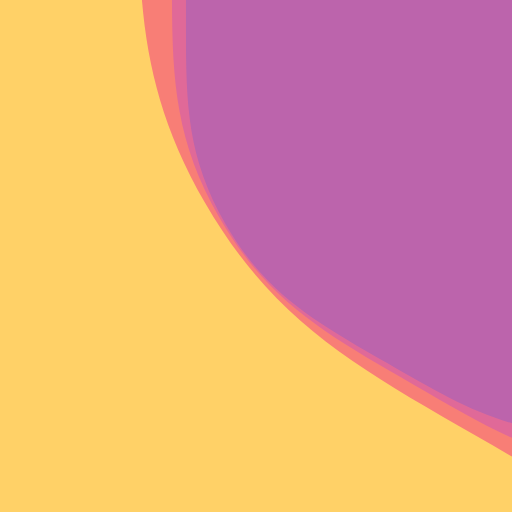
t = 0.00 s
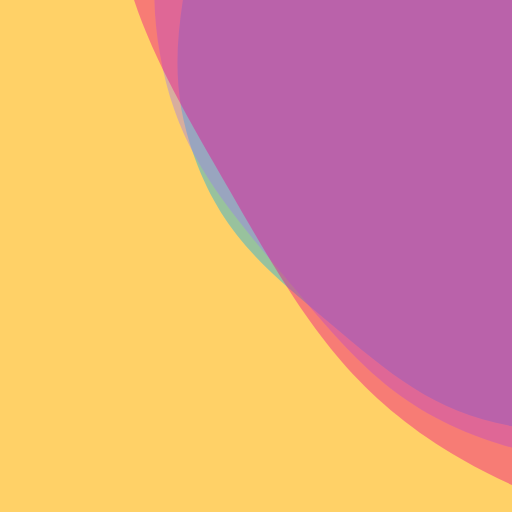
t = 1.67 s
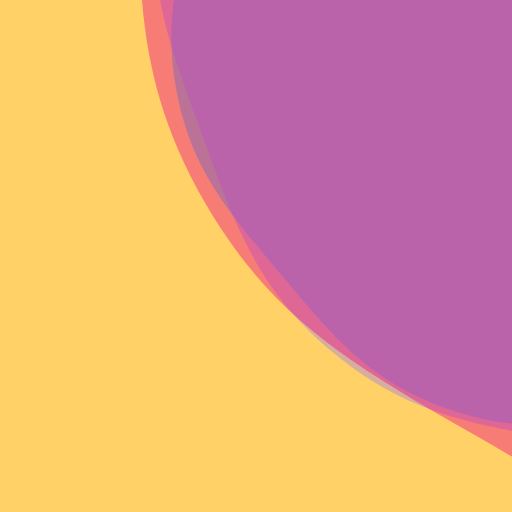
t = 3.33 s
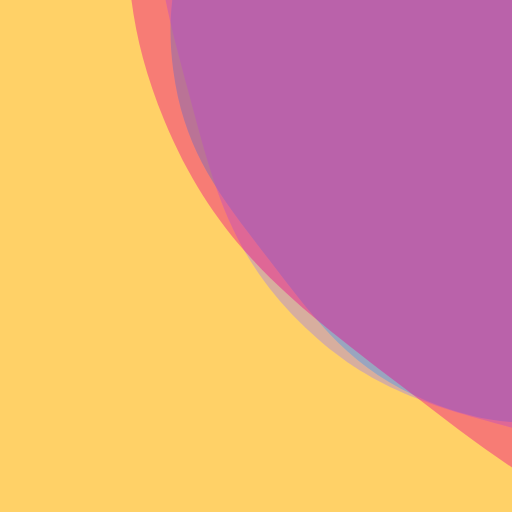
t = 3.75 s
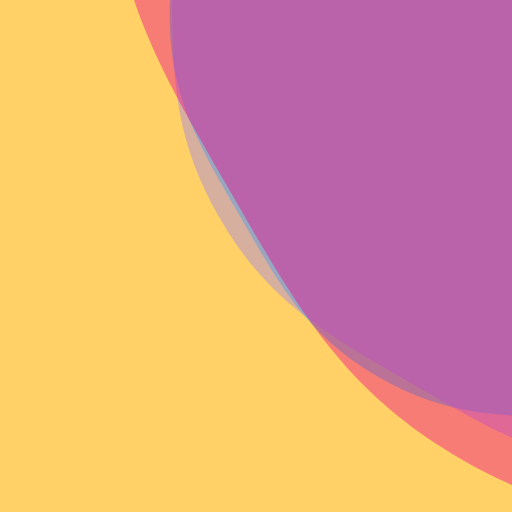
t = 5.00 s
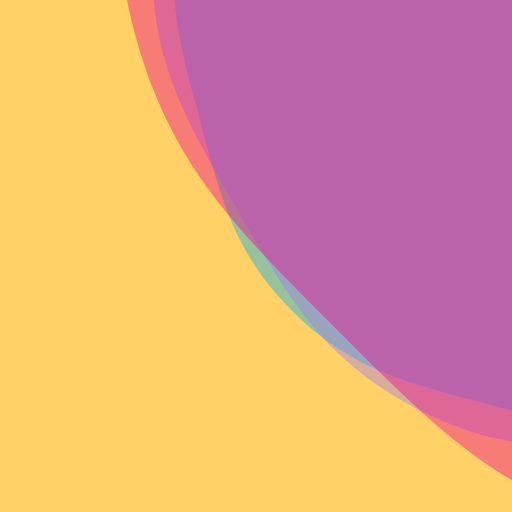
t = 7.50 s

The animated SVG that drew these frames (rendered in a browser with its animation timeline set to each time). Animation: 3 SMIL elements (animateTransform=3); one cycle of 10.00 s, repeats indefinitely.

<svg xmlns="http://www.w3.org/2000/svg" viewBox="0 0 512 512" preserveAspectRatio="xMidYMid" width="512" height="512" style="shape-rendering: auto; display: block; background: rgb(255, 209, 103);" xmlns:xlink="http://www.w3.org/1999/xlink"><g><g opacity="0.4" transform="translate(587.3733608959785,15.243160661003003) scale(100)">
  <path stroke-width="0" fill="#00aeef" d="M4.01408 0 C4.01408 0.8191999999999998 4.027784854979083 1.3795119892197878 3.6181848549790825 2.0889599999999997 S2.7164880107802123 3.066695252823039 2.0070400000000004 3.4762952528230393 S0.8192 4.17792 2.558238177546855e-16 4.17792 S-1.2975919892197871 3.8858952528230395 -2.007039999999999 3.4762952528230397 S-3.2085848549790814 2.7984080107802134 -3.6181848549790816 2.0889600000000015 S-4.01408 0.8192000000000003 -4.01408 4.915830223521408e-16 S-4.027784854979083 -1.3795119892197867 -3.618184854979083 -2.088959999999999 S-2.7164880107802136 -3.0666952528230382 -2.0070400000000017 -3.4762952528230384 S-0.8192000000000006 -4.17792 -7.674714532640565e-16 -4.17792 S1.297591989219785 -3.8858952528230404 2.0070399999999973 -3.476295252823041 S3.208584854979081 -2.798408010780214 3.618184854979081 -2.088960000000002 S4.01408 -0.8192000000000008 4.01408 -9.831660447042816e-16">
    <animateTransform values="0;60" repeatCount="indefinite" dur="10s" type="rotate" attributeName="transform"></animateTransform>
  </path>
</g><g opacity="0.4" transform="translate(653.6480330751742,-32.90820720679636) scale(100)">
  <path stroke-width="0" fill="#9c7cf2" d="M4.816896 0 C4.816896 0.9830399999999997 4.833341825974897 1.655414387063745 4.341821825974898 2.506751999999999 S3.2597856129362546 3.680034303387647 2.4084480000000004 4.171554303387647 S0.98304 5.013503999999999 3.0698858130562253e-16 5.013503999999999 S-1.5571103870637448 4.663074303387647 -2.408447999999999 4.171554303387648 S-3.8503018259748965 3.3580896129362556 -4.341821825974897 2.5067520000000014 S-4.816896 0.9830400000000002 -4.816896 5.898996268225689e-16 S-4.833341825974898 -1.6554143870637439 -4.341821825974899 -2.5067519999999983 S-3.2597856129362563 -3.6800343033876457 -2.408448000000002 -4.171554303387646 S-0.9830400000000006 -5.013503999999999 -9.209657439168676e-16 -5.013503999999999 S1.5571103870637422 -4.663074303387648 2.408447999999997 -4.171554303387649 S3.8503018259748956 -3.358089612936256 4.341821825974896 -2.506752000000002 S4.816896 -0.9830400000000009 4.816896 -1.1797992536451378e-15">
    <animateTransform values="0;60" repeatCount="indefinite" dur="5s" type="rotate" attributeName="transform"></animateTransform>
  </path>
</g><g opacity="0.4" transform="translate(812.7072463052438,-148.47149008951493) scale(100)">
  <path stroke-width="0" fill="#ed008c" d="M6.7436544 0 C6.7436544 1.3762559999999995 6.766678556364857 2.317580141889243 6.078550556364857 3.509452799999999 S4.563699858110756 5.152048024742705 3.3718272000000007 5.840176024742705 S1.376256 7.018905599999999 4.297840138278716e-16 7.018905599999999 S-2.1799545418892423 6.528304024742706 -3.3718271999999985 5.840176024742706 S-5.390422556364856 4.701325458110757 -6.078550556364855 3.509452800000002 S-6.7436544 1.3762560000000004 -6.7436544 8.258594775515964e-16 S-6.766678556364857 -2.3175801418892417 -6.078550556364858 -3.509452799999998 S-4.563699858110758 -5.152048024742704 -3.371827200000003 -5.840176024742704 S-1.3762560000000008 -7.018905599999999 -1.2893520414836146e-15 -7.018905599999999 S2.1799545418892388 -6.528304024742708 3.3718271999999954 -5.840176024742709 S5.390422556364855 -4.701325458110758 6.078550556364855 -3.5094528000000027 S6.7436544 -1.376256000000001 6.7436544 -1.6517189551031928e-15">
    <animateTransform values="0;60" repeatCount="indefinite" dur="3.3333333333333335s" type="rotate" attributeName="transform"></animateTransform>
  </path>
</g><g></g></g><!-- [ldio] generated by https://loading.io --></svg>
